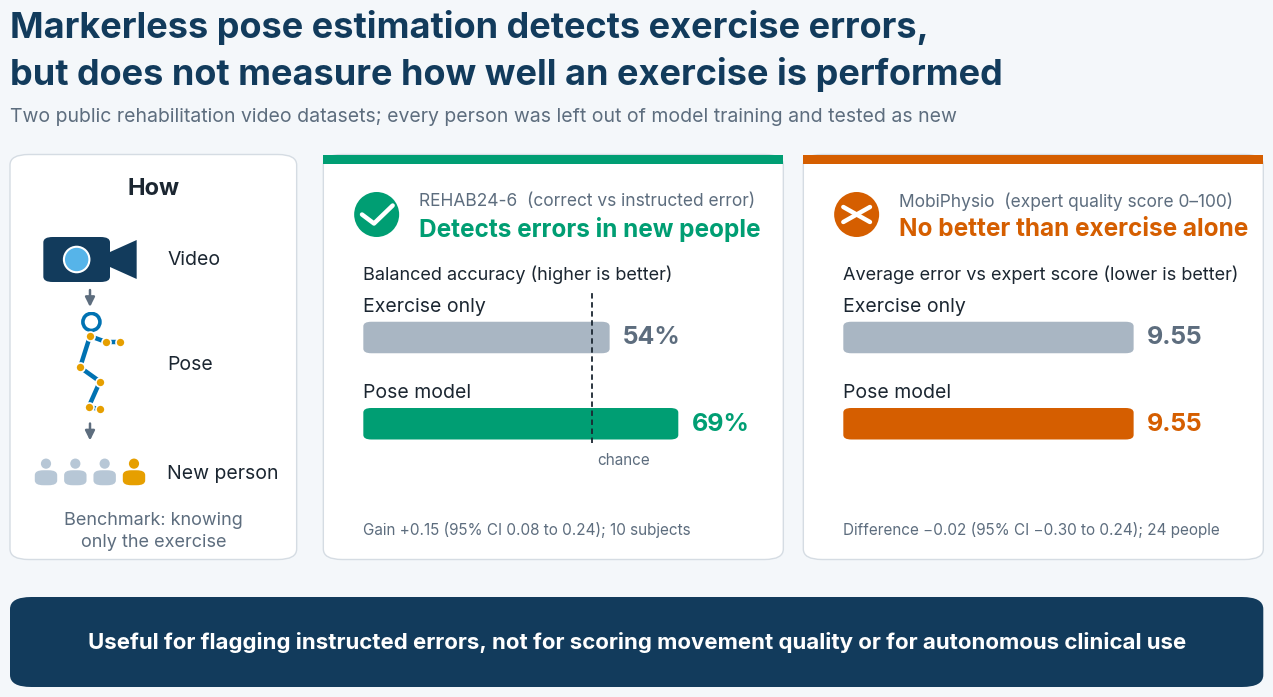

The matplotlib source for this figure:
"""Graphical abstract v3 (simple): one message, one comparison per dataset.
Values: Table 3 (MobiPhysio MAE), Table 4 (differences with 95% CI), Table 5 (REHAB24-6 person-weighted BA).
Drawn with Matplotlib vector shapes; outputs PNG (600 dpi), PDF, SVG and runs a layout check."""
import json, sys
import numpy as np
import matplotlib
matplotlib.use('Agg')
import matplotlib.pyplot as plt
from matplotlib.patches import FancyBboxPatch, Circle, Polygon, Rectangle, FancyArrowPatch, Ellipse
from matplotlib import font_manager

fam = 'Inter' if any(f.name == 'Inter' for f in font_manager.fontManager.ttflist) else 'DejaVu Sans'
plt.rcParams.update({'font.family': fam, 'svg.fonttype': 'none', 'pdf.fonttype': 42})
OUT = sys.argv[1] if len(sys.argv) > 1 else 'Graphical_Abstract_R2'

BLUE, SKY, GREEN, VERM, ORANGE = '#0072B2', '#56B4E9', '#009E73', '#D55E00', '#E69F00'
INK, MUTED, LINE, BG, NAVY, GREYBAR = '#1B2631', '#5D6D7E', '#D5DCE3', '#F4F7FA', '#123B5C', '#A9B6C3'

# ---- values from the manuscript ----
REHAB_BASE, REHAB_POSE = 0.538, 0.688      # Table 5, balanced accuracy per subject
REHAB_NOTE = 'Gain +0.15 (95% CI 0.08 to 0.24); 10 subjects'      # Table 4: .149 [.084, .237]
MOBI_BASE, MOBI_POSE = 9.55, 9.55          # Table 3, mean absolute error (exercise median; best pose model)
MOBI_NOTE = 'Difference −0.02 (95% CI −0.30 to 0.24); 24 people'  # Table 4

fig = plt.figure(figsize=(13.333, 7.5), facecolor=BG)
T = fig.transFigure

ASP = 7.5 / 13.333
def fcirc(x, y, r, **kw):
    e = Ellipse((x, y), 2 * r * ASP, 2 * r, transform=T, **kw); fig.patches.append(e); return e

def box(x, y, w, h, fc='white', ec=LINE, lw=1.0, r=0.014):
    fig.patches.append(FancyBboxPatch((x, y), w, h, boxstyle=f'round,pad=0,rounding_size={r}', transform=T,
                                      fc=fc, ec=ec, lw=lw))

def txt(x, y, s, size=14, color=INK, weight='normal', ha='left', va='center'):
    return fig.text(x, y, s, fontsize=size, color=color, fontweight=weight, ha=ha, va=va)

# ---------------- headline ----------------
txt(0.035, 0.925, 'Markerless pose estimation detects exercise errors,', size=26, weight='bold', color=NAVY)
txt(0.035, 0.862, 'but does not measure how well an exercise is performed', size=26, weight='bold', color=NAVY)
txt(0.035, 0.805, 'Two public rehabilitation video datasets; every person was left out of model training and tested as new',
    size=14, color=MUTED)

# ---------------- left: method in three icons ----------------
LX, LW, LY, LH = 0.035, 0.215, 0.215, 0.540
box(LX, LY, LW, LH)
mid = LX + LW / 2
IX, LBX = LX + 0.060, LX + 0.118
txt(mid, LY + LH - 0.045, 'How', size=17, weight='bold', ha='center')

# icon 1: camera
cy = 0.615
fig.patches.append(FancyBboxPatch((IX - 0.035, cy - 0.030), 0.050, 0.060,
                                  boxstyle='round,pad=0,rounding_size=0.007', transform=T, fc=NAVY, ec='none'))
fig.patches.append(Polygon([[IX + 0.015, cy - 0.010], [IX + 0.035, cy - 0.026], [IX + 0.035, cy + 0.026], [IX + 0.015, cy + 0.010]],
                           closed=True, transform=T, fc=NAVY, ec='none'))
fcirc(IX - 0.010, cy, 0.017, fc=SKY, ec='white', lw=1.5)
txt(LBX, cy, 'Video', size=14, va='center')

def down(y0, y1):
    fig.patches.append(FancyArrowPatch((IX, y0), (IX, y1), transform=T, arrowstyle='-|>',
                                       mutation_scale=14, color=MUTED, lw=1.8))
down(0.578, 0.548)

# icon 2: pose skeleton
ax = fig.add_axes([IX - 0.040, 0.405, 0.080, 0.140]); ax.set_axis_off(); ax.set_zorder(5); ax.patch.set_alpha(0)
ax.set_xlim(-1.3, 1.3); ax.set_ylim(-0.1, 3.6); ax.set_aspect('equal', adjustable='box')
P = {'head': (0.05, 3.25), 'sh': (0.0, 2.75), 'el': (0.55, 2.55), 'wr': (1.05, 2.55), 'hip': (-0.35, 1.65),
     'kn': (0.35, 1.15), 'an': (-0.05, 0.25), 'toe': (0.35, 0.18)}
for a, b in [('sh', 'el'), ('el', 'wr'), ('sh', 'hip'), ('hip', 'kn'), ('kn', 'an'), ('an', 'toe')]:
    ax.plot(*zip(P[a], P[b]), color=BLUE, lw=3.2, solid_capstyle='round', zorder=2)
ax.add_patch(Circle(P['head'], 0.30, fc='white', ec=BLUE, lw=2.6, zorder=3))
for k in ['sh', 'el', 'wr', 'hip', 'kn', 'an', 'toe']:
    ax.plot(*P[k], 'o', ms=6.5, mfc=ORANGE, mec='white', mew=1.2, zorder=4)
txt(LBX, 0.475, 'Pose', size=14, va='center')
down(0.400, 0.370)

# icon 3: people, one held out
def person(x, y, s, color):
    fcirc(x, y + 0.62 * s, 0.17 * s, fc=color, ec='none')
    fig.patches.append(FancyBboxPatch((x - 0.21 * s, y - 0.10 * s), 0.42 * s, 0.50 * s,
                                      boxstyle=f'round,pad=0,rounding_size={0.16 * s}', transform=T, fc=color, ec='none'))
for i in range(4):
    person(IX - 0.033 + i * 0.022, 0.318, 0.040, ORANGE if i == 3 else '#B7C7D6')
txt(LBX, 0.330, 'New person', size=14, va='center')
txt(mid, 0.268, 'Benchmark: knowing', size=13, color=MUTED, ha='center')
txt(mid, 0.238, 'only the exercise', size=13, color=MUTED, ha='center')

# ---------------- right: two findings ----------------
def finding(x, w, accent, good, dataset, head, sub, rows, vmax, fmt, unit, note, chance=None):
    y, h = LY, LH
    box(x, y, w, h)
    fig.patches.append(Rectangle((x, y + h - 0.012), w, 0.012, transform=T, fc=accent, ec='none'))
    # tick or cross badge
    bx, by = x + 0.040, y + h - 0.080
    fcirc(bx, by, 0.030, fc=accent, ec='none')
    if good:
        fig.add_artist(plt.Line2D([bx - 0.011, bx - 0.002, bx + 0.012], [by, by - 0.012, by + 0.012],
                                  transform=T, color='white', lw=3.2, solid_capstyle='round'))
    else:
        for dx in (1, -1):
            fig.add_artist(plt.Line2D([bx - 0.010, bx + 0.010], [by - 0.010 * dx, by + 0.010 * dx], transform=T,
                                      color='white', lw=3.2, solid_capstyle='round'))
    txt(x + 0.072, by + 0.018, dataset, size=12.5, color=MUTED)
    txt(x + 0.072, by - 0.020, head, size=17.5, weight='bold', color=accent)
    txt(x + 0.030, y + h - 0.160, sub, size=13, color=INK)
    # two big bars
    bar_x0, bar_w = x + 0.030, w - 0.060
    for i, (lab, v, c) in enumerate(rows):
        yy = y + h - 0.235 - i * 0.115
        txt(bar_x0, yy + 0.032, lab, size=14, color=INK)
        fig.patches.append(FancyBboxPatch((bar_x0, yy - 0.030), bar_w * v / vmax, 0.042,
                                          boxstyle='round,pad=0,rounding_size=0.006', transform=T, fc=c, ec='none'))
        txt(bar_x0 + bar_w * v / vmax + 0.010, yy - 0.009, fmt(v), size=18, weight='bold', color=c if c != GREYBAR else MUTED)
    if chance is not None:
        cx = bar_x0 + bar_w * chance / vmax
        top, bot = y + h - 0.185, y + h - 0.385
        fig.add_artist(plt.Line2D([cx, cx], [bot, top], transform=T, color=INK, lw=1.3, ls=(0, (3, 2))))
        txt(cx + 0.004, bot - 0.012, 'chance', size=11, color=MUTED, va='top')
    txt(x + 0.030, y + 0.040, note, size=11, color=MUTED)

FW = 0.345
finding(0.270, FW, GREEN, True, 'REHAB24-6  (correct vs instructed error)', 'Detects errors in new people',
        'Balanced accuracy (higher is better)',
        [('Exercise only', REHAB_BASE, GREYBAR), ('Pose model', REHAB_POSE, GREEN)], 0.83,
        lambda v: f'{v * 100:.0f}%', '%', REHAB_NOTE, chance=0.50)
finding(0.630, FW, VERM, False, 'MobiPhysio  (expert quality score 0–100)', 'No better than exercise alone',
        'Average error vs expert score (lower is better)',
        [('Exercise only', MOBI_BASE, GREYBAR), ('Pose model', MOBI_POSE, VERM)], 12.5,
        lambda v: f'{v:.2f}', 'points', MOBI_NOTE)

# ---------------- bottom message ----------------
box(0.035, 0.045, 0.940, 0.120, fc=NAVY, ec='none', r=0.016)
txt(0.505, 0.105, 'Useful for flagging instructed errors, not for scoring movement quality or for autonomous clinical use',
    size=16, weight='bold', color='white', ha='center')

fig.savefig(OUT + '.png', dpi=600, facecolor=BG)
fig.savefig(OUT + '.pdf', facecolor=BG)
fig.savefig(OUT + '.svg', facecolor=BG)

# ---------------- layout check ----------------
fig.canvas.draw(); rend = fig.canvas.get_renderer()
texts = [t for t in fig.findobj(matplotlib.text.Text) if t.get_visible() and t.get_text().strip()]
fw, fh = fig.bbox.width, fig.bbox.height
bbs = [(t.get_text(), t.get_window_extent(rend), t.get_fontsize()) for t in texts]
over = [(a[0][:28], b[0][:28]) for i, a in enumerate(bbs) for b in bbs[i + 1:]
        if a[1].x0 < b[1].x1 - 1 and b[1].x0 < a[1].x1 - 1 and a[1].y0 < b[1].y1 - 1 and b[1].y0 < a[1].y1 - 1]
small = [(s[:28], f) for s, _, f in bbs if f < 11]
panels = [(LX, LY, LW, LH), (0.270, LY, FW, LH), (0.630, LY, FW, LH), (0.035, 0.045, 0.940, 0.120)]
spill = []
for s, bb, _ in bbs:
    cx, cy = (bb.x0 + bb.x1) / 2 / fw, (bb.y0 + bb.y1) / 2 / fh
    for px, py, pw, ph in panels:
        if px <= cx <= px + pw and py <= cy <= py + ph and (bb.x0 / fw < px + 0.004 or bb.x1 / fw > px + pw - 0.004):
            spill.append(s[:28])
outside = [s[:28] for s, bb, _ in bbs if bb.x0 < 0 or bb.x1 > fw or bb.y0 < 0 or bb.y1 > fh]
res = {'font': fam, 'overlaps': over, 'fonts_below_11pt': small, 'spill': spill, 'outside': outside,
       'pass': not (over or small or spill or outside)}
print(json.dumps(res, ensure_ascii=False))
